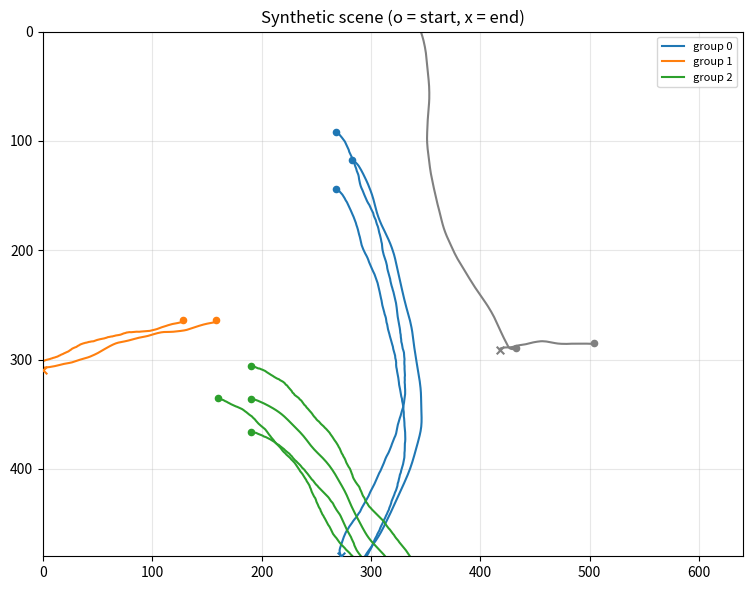

Reproduce this figure in Python.
import numpy as np
import matplotlib.pyplot as plt

from matplotlib.animation import FuncAnimation


def leader_trajectory(n_frames, start, speed=2.0, rng=None):
    """
    Generate a smooth leader trajectory.

    :param n_frames: number of frames
    :param start: (x, y) starting position
    :param speed: pixels per frame
    :param rng: numpy Generator; if None, a fresh one is created
    :return: (n_frames, 2) array of (x, y)
    """
    if rng is None:
        rng = np.random.default_rng()

    initial_heading = rng.uniform(0, 2 * np.pi)

    increments = rng.normal(0, 0.05, n_frames)
    heading = initial_heading + np.cumsum(increments)
    heading = np.convolve(heading, np.ones(10) / 10, mode="same")

    dx = speed * np.cos(heading)
    dy = speed * np.sin(heading)
    x = start[0] + np.cumsum(dx)
    y = start[1] + np.cumsum(dy)
    return np.stack([x, y], axis=1)


def follower_trajectory(leader_xy, offset, jitter=0.5, rng=None):
    """
    Generate a follower trajectory around a leader.

    :param leader_xy: (N, 2) leader positions
    :param offset: (dx, dy) constant offset from the leader
    :param jitter: standard deviation of per-frame noise
    :param rng: numpy Generator; if None, a fresh one is created
    :return: (N, 2) array of (x, y)
    """
    if rng is None:
        rng = np.random.default_rng()

    noise = rng.normal(0, jitter, leader_xy.shape)
    noise = np.apply_along_axis(
        lambda c: np.convolve(c, np.ones(5) / 5, mode="same"), 0, noise
    )
    return leader_xy + offset + noise


def make_synthetic_scene(
    n_frames=200,
    n_groups=3,
    group_sizes=(3, 2, 4),
    n_singletons=2,
    frame_size=(640, 480),
    jitter=0.5,
    p_stationary=0.3,
    p_slow=0.3,
    rng=None,
):
    """
    Generate a synthetic scene of groups and singletons.

    :param n_frames: number of frames per track
    :param n_groups: number of groups
    :param group_sizes: group sizes (truncated to n_groups)
    :param n_singletons: number of singletons
    :param frame_size: (width, height) for start positions
    :param jitter: base jitter for group followers
    :param p_stationary: probability that a group is stationary
    :param p_slow: probability that a group is slow
    :param rng: numpy Generator; if None, a fresh one is created
    :return: (tracks, groups) where tracks is dict[tid -> (N, 2)]
             and groups is dict[group_id -> [tids]]
    """
    if rng is None:
        rng = np.random.default_rng()

    tracks = {}
    groups = {}
    tid = 0

    for gid, size in enumerate(group_sizes[:n_groups]):
        start = (
            rng.uniform(100, frame_size[0] - 100),
            rng.uniform(100, frame_size[1] - 100),
        )

        u = rng.random()
        if u < p_stationary:
            speed = rng.uniform(0.05, 0.3)
            group_jitter = jitter * 0.3
        elif u < p_stationary + p_slow:
            speed = rng.uniform(0.5, 1.0)
            group_jitter = jitter * 0.6
        else:
            speed = rng.uniform(1.5, 2.5)
            group_jitter = jitter

        leader = leader_trajectory(n_frames, start, speed=speed, rng=rng)
        members = [tid]
        tracks[tid] = leader
        tid += 1

        for k in range(1, size):
            angle = 2 * np.pi * k / size
            offset = (30 * np.cos(angle), 30 * np.sin(angle))
            follower = follower_trajectory(leader, offset, group_jitter, rng=rng)
            members.append(tid)
            tracks[tid] = follower
            tid += 1

        groups[gid] = members

    for _ in range(n_singletons):
        start = (
            rng.uniform(100, frame_size[0] - 100),
            rng.uniform(100, frame_size[1] - 100),
        )
        speed = rng.uniform(0.1, 2.0)
        singleton = leader_trajectory(n_frames, start, speed=speed, rng=rng)
        tracks[tid] = singleton
        tid += 1

    return tracks, groups


def plot_synthetic_scene(tracks, groups, frame_size=(640, 480), figsize=(8, 6)):
    """
    Plot all synthetic trajectories, colored by group.

    Group members share a color; singletons are drawn in gray.

    :param tracks: dict[tid -> (N, 2) array of (x, y)]
    :param groups: dict[group_id -> [tids]]
    :param frame_size: (width, height) for axes limits
    :param figsize: figure size in inches
    """
    fig, ax = plt.subplots(figsize=figsize)

    group_of = {}
    for gid, members in groups.items():
        for tid in members:
            group_of[tid] = gid

    cmap = plt.get_cmap("tab10")
    n_groups = max(len(groups), 1)

    for tid, xy in tracks.items():
        gid = group_of.get(tid)
        if gid is None:
            color = (0.5, 0.5, 0.5)
            label = None
        else:
            color = cmap(gid % n_groups)
            label = f"group {gid}" if tid == groups[gid][0] else None

        ax.plot(xy[:, 0], xy[:, 1], color=color, linewidth=1.5, label=label)
        ax.scatter(xy[0, 0], xy[0, 1], color=color, marker="o", s=20, zorder=3)
        ax.scatter(xy[-1, 0], xy[-1, 1], color=color, marker="x", s=30, zorder=3)

    ax.set_xlim(0, frame_size[0])
    ax.set_ylim(frame_size[1], 0)
    ax.set_aspect("equal")
    ax.set_title("Synthetic scene (o = start, x = end)")
    ax.legend(loc="upper right", fontsize=8)
    ax.grid(alpha=0.3)
    plt.tight_layout()
    plt.show()


def animate_synthetic_scene(tracks, groups, frame_size=(640, 480),
                            figsize=(8, 6), interval=50):
    """
    Animate the synthetic scene: dots move along the trajectories.

    :param tracks: dict[tid -> (N, 2) array of (x, y)]
    :param groups: dict[group_id -> [tids]]
    :param frame_size: (width, height) for axes limits
    :param figsize: figure size in inches
    :param interval: delay between frames in ms
    :return: matplotlib FuncAnimation
    """
    group_of = {}
    for gid, members in groups.items():
        for tid in members:
            group_of[tid] = gid

    cmap = plt.get_cmap("tab10")
    n_groups = max(len(groups), 1)

    tids = list(tracks.keys())
    n_frames = min(len(tracks[tid]) for tid in tids)

    colors = {}
    for tid in tids:
        gid = group_of.get(tid)
        colors[tid] = (0.5, 0.5, 0.5) if gid is None else cmap(gid % n_groups)

    fig, ax = plt.subplots(figsize=figsize)
    ax.set_xlim(0, frame_size[0])
    ax.set_ylim(frame_size[1], 0)
    ax.set_aspect("equal")
    ax.grid(alpha=0.3)
    ax.set_title("Synthetic scene (animated)")

    for tid in tids:
        ax.plot(tracks[tid][:, 0], tracks[tid][:, 1],
                color=colors[tid], linewidth=0.8, alpha=0.3)

    dots = {
        tid: ax.scatter([], [], color=colors[tid], s=40, zorder=3)
        for tid in tids
    }

    def update(frame_idx):
        for tid in tids:
            xy = tracks[tid]
            idx = min(frame_idx, len(xy) - 1)
            dots[tid].set_offsets(xy[idx:idx + 1])
        return list(dots.values())

    anim = FuncAnimation(fig, update, frames=n_frames,
                         interval=interval, blit=False, repeat=True)
    plt.tight_layout()
    plt.show()
    return anim


if __name__ == '__main__':
    tracks, groups = make_synthetic_scene(
        n_frames=200,
        n_groups=3,
        group_sizes=(3, 2, 4),
        n_singletons=2,
    )

    plot_synthetic_scene(tracks, groups)
